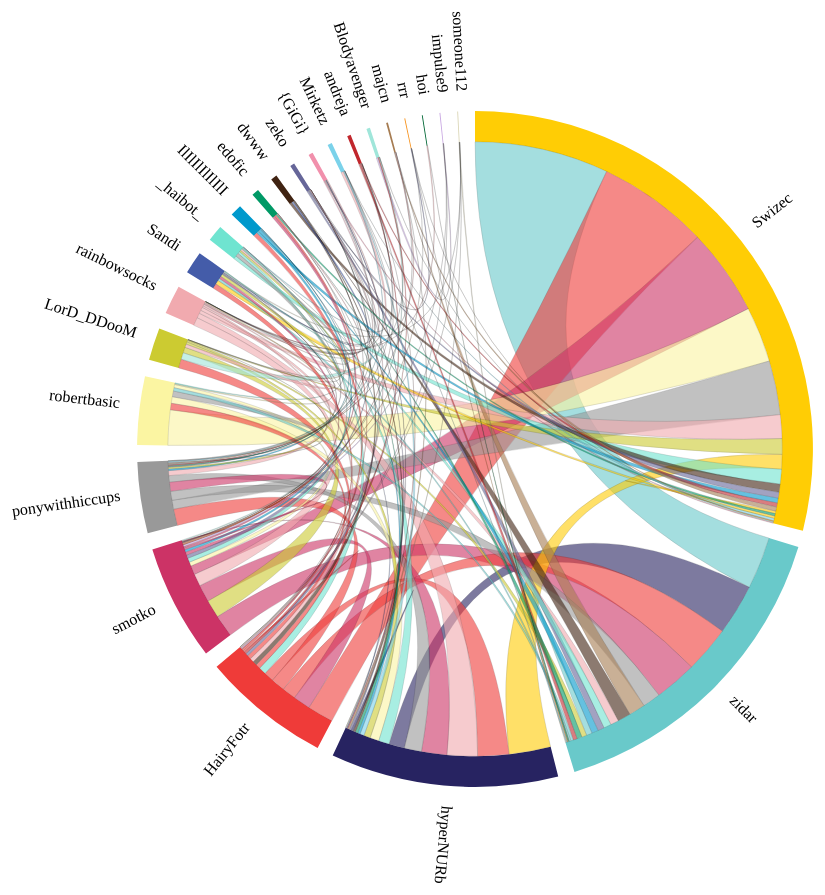
D3 v3 page, settled after 480 driven frames (8 s of simulated time); the page loaded 1 data file(s).


// ── chord.js

var width = 1024,
    height = 1024,
    svg = d3.select('#graph')
        .append('svg')
        .attr({width: width,
               height: height});

d3.json('data/karma_matrix.json', function (data) {
    
    var uniques = helpers.uniques(data, function (d) { return d.from; }),
        matrix = helpers.connection_matrix(data);

    var innerRadius = Math.min(width, height)*0.3,
        outerRadius = innerRadius*1.1;

    var chord = d3.layout.chord()
            .padding(.05)
            .sortGroups(d3.descending)
            .sortSubgroups(d3.descending)
            .sortChords(d3.descending)
            .matrix(matrix);

    var diagram = svg.append('g')
            .attr('transform', 'translate('+width/2+','+height/2+')');


    var group = diagram.selectAll('.group')
            .data(chord.groups)
            .enter()
            .append('g'),
        arc = d3.svg.arc()
            .innerRadius(innerRadius)
            .outerRadius(outerRadius);

    group.append('path')
        .attr('d', arc)
        .attr('fill', function (d) { return helpers.color(d.index); });

    group.call(helpers.arc_labels(function (d) { return uniques[d.index]; },
                                  function () { return outerRadius+10; }));

    diagram.append('g')
        .classed('chord', true)
        .selectAll('path')
        .data(chord.chords)
        .enter()
        .append('path')
        .attr('d', d3.svg.chord().radius(innerRadius))
        .attr('fill', function (d, i) { return helpers.color(d.target.index); });
});

// ── helpers.js

window.helpers = {
    uniques: function (data, nick) {
        var uniques = [];

        data.forEach(function (d) {
            if (uniques.indexOf(nick(d)) < 0) {
                uniques.push(nick(d));
            }
        });

        return uniques;
    },

    nick_id: function (data, nick) {
        var uniques = helpers.uniques(data, nick);

        return d3.scale.ordinal()
            .domain(uniques)
            .range(d3.range(uniques.length));
    },

    bin_per_nick: function (data, nick) {
        var nick_id = helpers.nick_id(data, nick);

        var histogram = d3.layout.histogram()
                .bins(nick_id.range())
                .value(function (d) { return nick_id(nick(d)); })(data);

        return histogram;
    },

    tickAngle: function (d) {
        var midAngle = (d.endAngle-d.startAngle)/2,
            degrees = (midAngle+d.startAngle)/Math.PI*180-90;

        return degrees;
    },

    color:  d3.scale.ordinal()
        .range(['#EF3B39', '#FFCD05', '#69C9CA', '#666699', '#CC3366', '#0099CC',
                '#CCCB31', '#009966', '#C1272D', '#F79420', '#445CA9', '#999999',
                '#402312', '#272361', '#A67C52', '#016735', '#F1AAAF', '#FBF5A2',
                '#A0E6DA', '#C9A8E2', '#F190AC', '#7BD2EA', '#DBD6B6', '#6FE4D0']),

    arc_labels: function (text, radius) {
        return function (selection) {
            selection.append('text')
                .text(text)
                .attr('text-anchor', function (d) {
                    return helpers.tickAngle(d) > 100 ? 'end' : 'start';
                })
                .attr('transform', function (d) {
                    var degrees = helpers.tickAngle(d);

                    var turn = 'rotate('+degrees+') translate('+(radius(d)+10)+', 0)';

                    if (degrees > 100) {
                        turn += 'rotate(180)';
                    }

                    return turn;
                });
        };
    },

    tooltip: function (text) {

        return function (selection) {
            selection.on('mouseover.tooltip', mouseover)
                .on('mousemove.tooltip', mousemove)
                .on('mouseout.tooltip', mouseout);

            function mouseover(d) {
                var path = d3.select(this);
                path.classed('highlighted', true);

                var mouse = d3.mouse(svg.node());

                var tool = svg.append('g')
                        .attr({'id': "nicktool",
                               transform: 'translate('+(mouse[0]+5)+', '+(mouse[1]+10)+')'});

                var textNode = tool.append('text')
                        .text(text(d)).node();

                tool.append('rect')
                    .attr({height: textNode.getBBox().height,
                           width: textNode.getBBox().width,
                           transform: 'translate(0, -16)'});

                tool.select('text')
                    .remove();

                tool.append('text')
                    .text(text(d));
            }

            function mousemove () {
                var mouse = d3.mouse(svg.node());
                d3.select('#nicktool')
                    .attr('transform', 'translate('+(mouse[0]+15)+', '+(mouse[1]+20)+')');
            }

            function mouseout () {
                var path = d3.select(this);
                path.classed('highlighted', false);

                d3.select('#nicktool').remove();
            }
        };
    },

    make_tree: function (data, filter1, filter2, nick1, nick2) {
        var tree = {nick: 'karma',
                    children: []};
        var uniques = helpers.uniques(data, function (d) { return d.from; });

        tree.children = uniques.map(
            function (nick) {
                var my_karma = data.filter(function (d) { return filter1(d, nick); }).length,
                    given_to = helpers.bin_per_nick(
                        data.filter(function (d) { return filter2(d, nick); }),
                        nick1
                    );

                return {nick: nick,
                        count: my_karma,
                        children: given_to.map(function (d) {
                            return {nick: nick2(d),
                                    count: d.length,
                                    children: []};
                        })};
            });

        return tree;
    },

    fixate_colors: function (data) {
        helpers.color.domain(helpers.uniques(data, function (d) { return d.from; }));
    },

    connection_matrix: function (data) {
        var nick_id = helpers.nick_id(data, function (d) { return d.from; }),
            uniques = nick_id.domain();
        
        var matrix = d3.range(uniques.length).map(function () {
            return d3.range(uniques.length).map(function () { return 0; });
        });
        
        data.forEach(function (d) {
            matrix[nick_id(d.from)][nick_id(d.to)] += 1;
        });

        return matrix;
    }
};


### data: data/karma_matrix.json
[
 {
  "to": "notepad",
  "from": "HairyFotr",
  "time": "2011-10-11 18:38:17"
 },
 {
  "to": "HairyFotr",
  "from": "Swizec",
  "time": "2011-10-16 14:14:44"
 },
 {
  "to": "HairyFotr",
  "from": "Swizec",
  "time": "2011-11-01 12:27:17"
 },
 {
  "to": "HairyFotr",
  "from": "Swizec",
  "time": "2011-11-20 11:25:21"
 },
 {
  "to": "zidar",
  "from": "Swizec",
  "time": "2011-11-25 13:21:44"
 },
 {
  "to": "HairyFotr",
  "from": "Swizec",
  "time": "2011-11-28 20:48:29"
 },
 {
  "to": "Swizec",
  "from": "zidar",
  "time": "2011-11-29 22:10:17"
 },
 {
  "to": "zidar",
  "from": "Swizec",
  "time": "2011-12-16 12:36:17"
 },
 "... 1,874 more items"
]